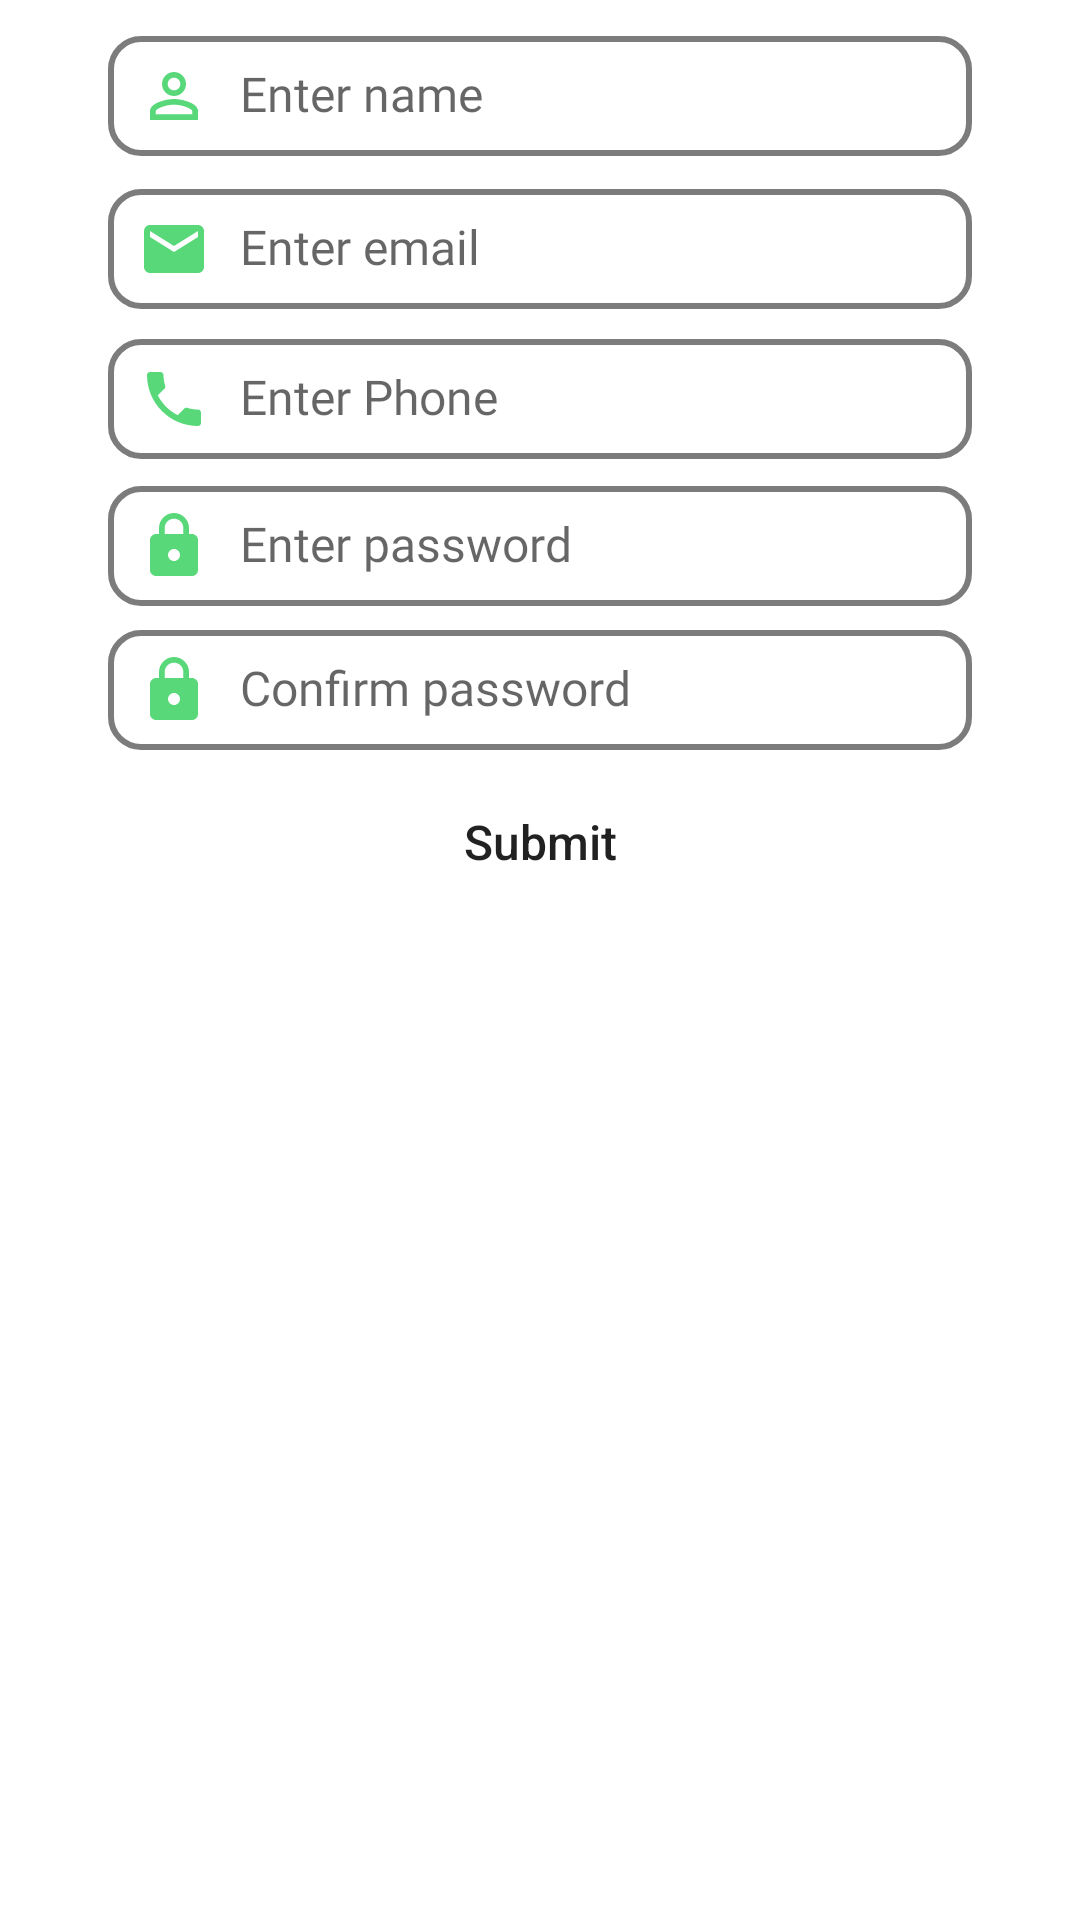

Write the Android layout XML for this screen, with the resource values it uses.
<!-- AndroidManifest.xml: application theme Theme.Crispy -->
<!-- res/layout/fragment_sign_up.xml -->
<?xml version="1.0" encoding="utf-8"?>
<ScrollView xmlns:android="http://schemas.android.com/apk/res/android"
xmlns:app="http://schemas.android.com/apk/res-auto"
xmlns:tools="http://schemas.android.com/tools"
android:layout_width="match_parent"
android:layout_height="match_parent"
android:fillViewport="true"
tools:context=".signUpFragment">

<androidx.constraintlayout.widget.ConstraintLayout
    android:layout_width="match_parent"
    android:layout_height="wrap_content">

    <EditText
        android:id="@+id/userName_Id"
        android:layout_width="0dp"
        android:layout_height="40dp"
        android:background="@drawable/edit_text_bg"
        android:drawableStart="@drawable/name"
        android:drawablePadding="10dp"
        android:fontFamily="@font/alegreya_sans"
        android:hint="Enter name"
        android:includeFontPadding="false"
        android:inputType="text"
        android:paddingStart="10dp"
        android:textColor="@color/black"
        android:textSize="16sp"
        app:layout_constraintBottom_toBottomOf="parent"
        app:layout_constraintEnd_toEndOf="parent"
        app:layout_constraintStart_toStartOf="parent"
        app:layout_constraintTop_toTopOf="parent"
        app:layout_constraintVertical_bias="0.02"
        app:layout_constraintWidth_percent="0.8" />

    <EditText
        android:id="@+id/userEmail_Id"
        android:layout_width="0dp"
        android:layout_height="40dp"
        android:background="@drawable/edit_text_bg"
        android:drawableStart="@drawable/ic_baseline_email_24"
        android:drawablePadding="10dp"
        android:fontFamily="@font/alegreya_sans"
        android:hint="Enter email"
        android:includeFontPadding="false"
        android:inputType="textEmailAddress"
        android:paddingStart="10dp"
        android:textColor="@color/black"
        android:textSize="16sp"
        app:layout_constraintBottom_toBottomOf="parent"
        app:layout_constraintEnd_toEndOf="parent"
        app:layout_constraintStart_toStartOf="parent"
        app:layout_constraintTop_toBottomOf="@id/userName_Id"
        app:layout_constraintVertical_bias="0.02"
        app:layout_constraintWidth_percent="0.8" />

    <EditText
        android:id="@+id/userPhone_Id"
        android:layout_width="0dp"
        android:layout_height="40dp"
        android:background="@drawable/edit_text_bg"
        android:drawableStart="@drawable/ic_baseline_phone_24"
        android:drawablePadding="10dp"
        android:fontFamily="@font/alegreya_sans"
        android:hint="Enter Phone"
        android:includeFontPadding="false"
        android:inputType="phone"
        android:paddingStart="10dp"
        android:textColor="@color/black"
        android:textSize="16sp"
        app:layout_constraintBottom_toBottomOf="parent"
        app:layout_constraintEnd_toEndOf="parent"
        app:layout_constraintStart_toStartOf="parent"
        app:layout_constraintTop_toBottomOf="@id/userEmail_Id"
        app:layout_constraintVertical_bias="0.02"
        app:layout_constraintWidth_percent="0.8" />

    <EditText
        android:id="@+id/userPassword_Id"
        android:layout_width="0dp"
        android:layout_height="40dp"
        android:background="@drawable/edit_text_bg"
        android:drawableStart="@drawable/ic_baseline_lock_24"
        android:drawablePadding="10dp"
        android:fontFamily="@font/alegreya_sans"
        android:hint="Enter password"
        android:includeFontPadding="false"
        android:inputType="numberPassword"
        android:paddingStart="10dp"
        android:textColor="@color/black"
        android:textSize="16sp"
        app:layout_constraintBottom_toBottomOf="parent"
        app:layout_constraintEnd_toEndOf="parent"
        app:layout_constraintStart_toStartOf="parent"
        app:layout_constraintTop_toBottomOf="@id/userPhone_Id"
        app:layout_constraintVertical_bias="0.02"
        app:layout_constraintWidth_percent="0.8" />

    <EditText
        android:id="@+id/userRePassword_Id"
        android:layout_width="0dp"
        android:layout_height="40dp"
        android:background="@drawable/edit_text_bg"
        android:drawableStart="@drawable/ic_baseline_lock_24"
        android:drawablePadding="10dp"
        android:fontFamily="@font/alegreya_sans"
        android:hint="Confirm password"
        android:includeFontPadding="false"
        android:inputType="numberPassword"
        android:paddingStart="10dp"
        android:textColor="@color/black"
        android:textSize="16sp"
        app:layout_constraintBottom_toBottomOf="parent"
        app:layout_constraintEnd_toEndOf="parent"
        app:layout_constraintStart_toStartOf="parent"
        app:layout_constraintTop_toBottomOf="@id/userPassword_Id"
        app:layout_constraintVertical_bias="0.02"
        app:layout_constraintWidth_percent="0.8" />

    <androidx.appcompat.widget.AppCompatButton
        android:id="@+id/loginButton_Id"
        android:layout_width="0dp"
        android:layout_height="40dp"
        android:background="@drawable/login_button"
        android:text="Submit"
        android:textAllCaps="false"
        android:textSize="16sp"
        app:layout_constraintBottom_toBottomOf="parent"
        app:layout_constraintEnd_toEndOf="parent"
        app:layout_constraintStart_toStartOf="parent"
        app:layout_constraintTop_toBottomOf="@+id/userRePassword_Id"
        app:layout_constraintVertical_bias="0.03"
        app:layout_constraintWidth_percent="0.8" />


</androidx.constraintlayout.widget.ConstraintLayout>
</ScrollView>
<!-- resources referenced by this layout -->
<resources>
  <color name="black">#FF000000</color>
  <!-- drawable edit_text_bg (drawable) -->
  <?xml version="1.0" encoding="utf-8"?>
  <shape xmlns:android="http://schemas.android.com/apk/res/android"
      android:shape="rectangle">
  
      <stroke android:color="#83000000"
          android:width="2dp" />
      <corners android:radius="10dp" />
  
  </shape>
  <!-- drawable ic_baseline_email_24 (drawable) -->
  <vector android:height="24dp" android:tint="#59D87A"
      android:viewportHeight="24" android:viewportWidth="24"
      android:width="24dp" xmlns:android="http://schemas.android.com/apk/res/android">
      <path android:fillColor="@android:color/white" android:pathData="M20,4L4,4c-1.1,0 -1.99,0.9 -1.99,2L2,18c0,1.1 0.9,2 2,2h16c1.1,0 2,-0.9 2,-2L22,6c0,-1.1 -0.9,-2 -2,-2zM20,8l-8,5 -8,-5L4,6l8,5 8,-5v2z"/>
  </vector>
  <!-- drawable ic_baseline_lock_24 (drawable) -->
  <vector android:height="24dp" android:tint="#59D87A"
      android:viewportHeight="24" android:viewportWidth="24"
      android:width="24dp" xmlns:android="http://schemas.android.com/apk/res/android">
      <path android:fillColor="@android:color/white" android:pathData="M18,8h-1L17,6c0,-2.76 -2.24,-5 -5,-5S7,3.24 7,6v2L6,8c-1.1,0 -2,0.9 -2,2v10c0,1.1 0.9,2 2,2h12c1.1,0 2,-0.9 2,-2L20,10c0,-1.1 -0.9,-2 -2,-2zM12,17c-1.1,0 -2,-0.9 -2,-2s0.9,-2 2,-2 2,0.9 2,2 -0.9,2 -2,2zM15.1,8L8.9,8L8.9,6c0,-1.71 1.39,-3.1 3.1,-3.1 1.71,0 3.1,1.39 3.1,3.1v2z"/>
  </vector>
  <!-- drawable ic_baseline_phone_24 (drawable) -->
  <vector android:height="24dp" android:tint="#59D87A"
      android:viewportHeight="24" android:viewportWidth="24"
      android:width="24dp" xmlns:android="http://schemas.android.com/apk/res/android">
      <path android:fillColor="@android:color/white" android:pathData="M6.62,10.79c1.44,2.83 3.76,5.14 6.59,6.59l2.2,-2.2c0.27,-0.27 0.67,-0.36 1.02,-0.24 1.12,0.37 2.33,0.57 3.57,0.57 0.55,0 1,0.45 1,1V20c0,0.55 -0.45,1 -1,1 -9.39,0 -17,-7.61 -17,-17 0,-0.55 0.45,-1 1,-1h3.5c0.55,0 1,0.45 1,1 0,1.25 0.2,2.45 0.57,3.57 0.11,0.35 0.03,0.74 -0.25,1.02l-2.2,2.2z"/>
  </vector>
  <!-- drawable name (drawable) -->
  <vector android:height="24dp" android:tint="#59D87A"
      android:viewportHeight="24" android:viewportWidth="24"
      android:width="24dp" xmlns:android="http://schemas.android.com/apk/res/android">
      <path android:fillColor="@android:color/white" android:pathData="M12,5.9c1.16,0 2.1,0.94 2.1,2.1s-0.94,2.1 -2.1,2.1S9.9,9.16 9.9,8s0.94,-2.1 2.1,-2.1m0,9c2.97,0 6.1,1.46 6.1,2.1v1.1L5.9,18.1L5.9,17c0,-0.64 3.13,-2.1 6.1,-2.1M12,4C9.79,4 8,5.79 8,8s1.79,4 4,4 4,-1.79 4,-4 -1.79,-4 -4,-4zM12,13c-2.67,0 -8,1.34 -8,4v3h16v-3c0,-2.66 -5.33,-4 -8,-4z"/>
  </vector>
  <style name="Theme.Crispy" parent="Theme.MaterialComponents.Light.NoActionBar">
          
          <item name="colorPrimary">@color/secondary</item>
          <item name="colorPrimaryVariant">@color/secondary</item>
          <item name="colorOnPrimary">@color/white</item>
          
          <item name="colorSecondary">@color/teal_200</item>
          <item name="colorSecondaryVariant">@color/teal_700</item>
          <item name="colorOnSecondary">@color/black</item>
          
          <item name="android:statusBarColor" tools:targetApi="l">?attr/colorPrimaryVariant</item>
          
      </style>
  <color name="secondary">#F3C538</color>
  <color name="white">#FFFFFFFF</color>
  <color name="teal_200">#FF03DAC5</color>
  <color name="teal_700">#FF018786</color>
</resources>
